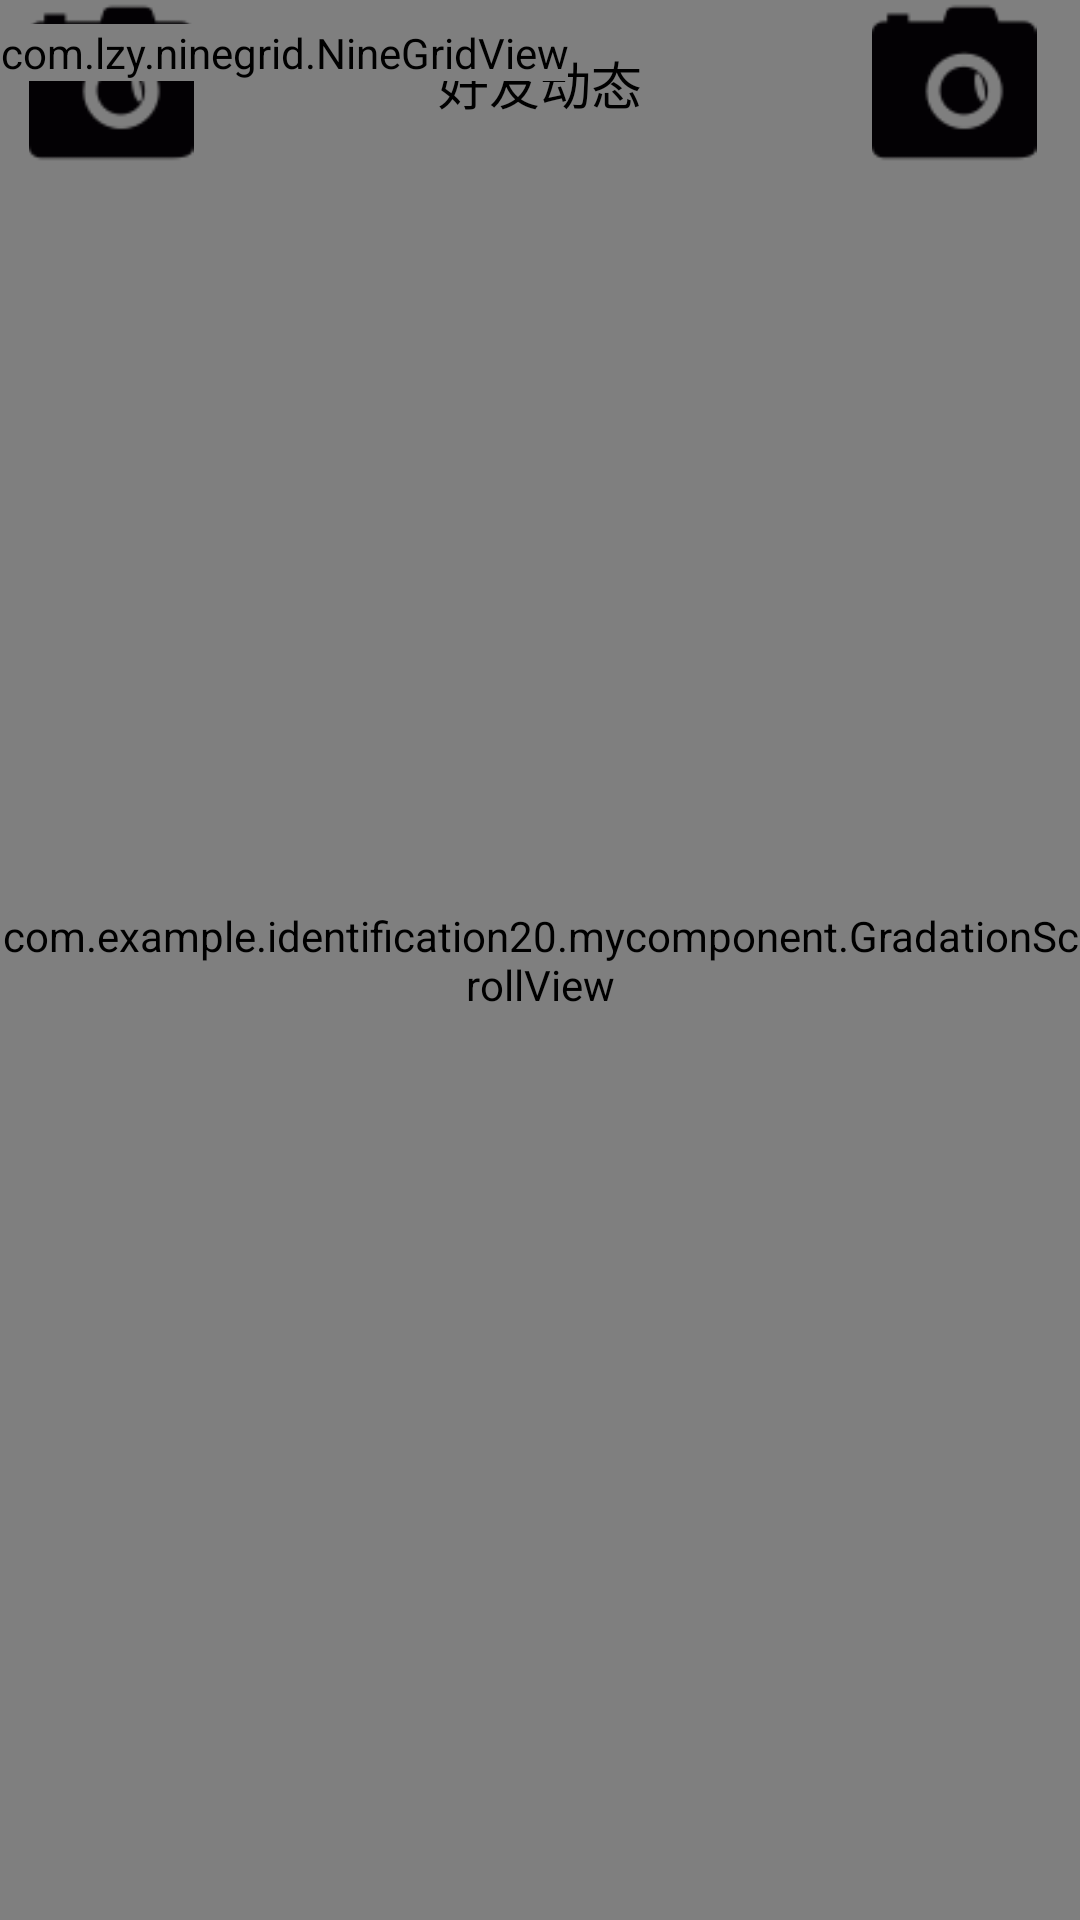

Here is an Android app screen rendered from its layout file. Give the layout XML and the strings, colors and styles it references.
<!-- AndroidManifest.xml: application theme AppTheme -->
<!-- res/layout/community_layout.xml -->
<?xml version="1.0" encoding="utf-8"?>
<RelativeLayout xmlns:app="http://schemas.android.com/apk/res-auto"
    xmlns:android="http://schemas.android.com/apk/res/android"
    xmlns:tools="http://schemas.android.com/tools"
    android:id="@+id/post"
    android:layout_width="match_parent"
    android:layout_height="match_parent"
    app:layout_behavior="@string/appbar_scrolling_view_behavior"
    tools:context=".myactivity.MainActivity"
    tools:showIn="@layout/activity_main">

    <com.example.identification20.mycomponent.GradationScrollView
        android:layout_width="match_parent"
        android:layout_height="match_parent"
        android:id="@+id/scrollView"
        android:scrollbars="none"
        android:layout_alignParentTop="true"
        android:layout_alignParentLeft="true"
        android:layout_alignParentStart="true">
        
        <LinearLayout
            android:layout_width="match_parent"
            android:layout_height="match_parent"
            android:orientation="vertical">


            <RelativeLayout
                android:layout_width="match_parent"
                android:layout_height="250dp">

                <ImageView
                    android:layout_width="match_parent"
                    android:layout_height="match_parent"
                    android:background="@drawable/ic_launcher_background"
                    android:id="@+id/backGroundImg"
                    android:scaleType="fitXY"/>

                <com.makeramen.roundedimageview.RoundedImageView
                    android:id="@+id/my_friend_icon"
                    android:layout_width="80dp"
                    android:layout_height="80dp"
                    android:layout_marginLeft="20dp"
                    android:layout_marginTop="130dp"
                    app:riv_border_color="@color/colorPrimary"
                    app:riv_border_width="2dp"
                    app:riv_corner_radius="30dp"
                    android:src="@drawable/photo"
                    app:riv_mutate_background="true"
                    app:riv_oval="true"
                    app:riv_tile_mode="clamp"/>



            </RelativeLayout>

            <com.example.identification20.mycomponent.NoScrollListView
                android:layout_width="match_parent"
                android:layout_height="wrap_content"
                android:id="@+id/spaceList"
                android:layout_marginTop="10dp"
                android:divider="#dedede"
                android:dividerHeight="18dp"/>

        </LinearLayout>

    </com.example.identification20.mycomponent.GradationScrollView>

    <RelativeLayout
        android:layout_width="match_parent"
        android:layout_height="55dp"
        android:id="@+id/spaceTopChange"
        android:background="#003793c7">
        
        <ImageView
            android:layout_width="wrap_content"
            android:layout_height="wrap_content"
            android:id="@+id/spaceBack"
            android:layout_centerVertical="true"
            android:layout_marginLeft="5dp"
            android:src="@drawable/camera2"
            android:layout_marginStart="5dp" />
        
        <TextView
            android:layout_width="wrap_content"
            android:layout_height="wrap_content"
            android:layout_centerVertical="true"
            android:layout_centerHorizontal="true"
            android:text="好友动态"
            android:textColor="@color/black"
            android:textSize="17sp"/>
        <ImageView
            android:layout_width="wrap_content"
            android:layout_height="wrap_content"
            android:id="@+id/userAdd"
            android:layout_alignParentRight="true"
            android:layout_centerVertical="true"
            android:layout_marginRight="10dp"
            android:src="@drawable/camera2"/>
    </RelativeLayout>

    <LinearLayout
        android:layout_width="match_parent"
        android:layout_height="match_parent"
        android:orientation="vertical">

        <com.lzy.ninegrid.NineGridView
            android:layout_width="wrap_content"
            android:layout_height="wrap_content"
            android:layout_marginTop="8dp"
            android:id="@+id/iv_ngrid_layout"/>

    </LinearLayout>

</RelativeLayout>
<!-- res/layout/activity_main.xml (included above) -->
<?xml version="1.0" encoding="utf-8"?>
<LinearLayout xmlns:android="http://schemas.android.com/apk/res/android"
    xmlns:app="http://schemas.android.com/apk/res-auto"
    xmlns:tools="http://schemas.android.com/tools"
    android:layout_width="match_parent"
    android:layout_height="match_parent"
    android:orientation="vertical"
    tools:context=".myactivity.MainActivity">
    <FrameLayout
        android:id="@+id/other"
        android:layout_width="match_parent"
        android:layout_height="0dp"
        android:layout_weight="9">
    </FrameLayout>
    <fragment
        android:id="@+id/menu"
        android:name="com.example.identification20.myfragment.MenuFragment"
        android:layout_width="match_parent"
        android:layout_height="0dp"
        android:layout_weight="1">
    </fragment>
</LinearLayout>
<!-- resources referenced by this layout -->
<resources>
  <!-- drawable camera2: png bitmap (drawable, 1518 bytes) -->
  <!-- drawable photo: png bitmap (drawable, 894 bytes) -->
  <style name="AppTheme" parent="Theme.AppCompat.Light.DarkActionBar">
          
          <item name="colorPrimary">@color/colorPrimary</item>
          <item name="colorPrimaryDark">@color/colorPrimaryDark</item>
          <item name="colorAccent">@color/colorAccent</item>
      </style>
  <!-- not gathered from this repository: default colours our renderer supplied (Android Studio template values) -->
  <color name="black">#FF000000</color>
  <color name="colorPrimary">#FF6200EE</color>
  <color name="colorPrimaryDark">#FF3700B3</color>
  <color name="colorAccent">#FF03DAC5</color>
</resources>
